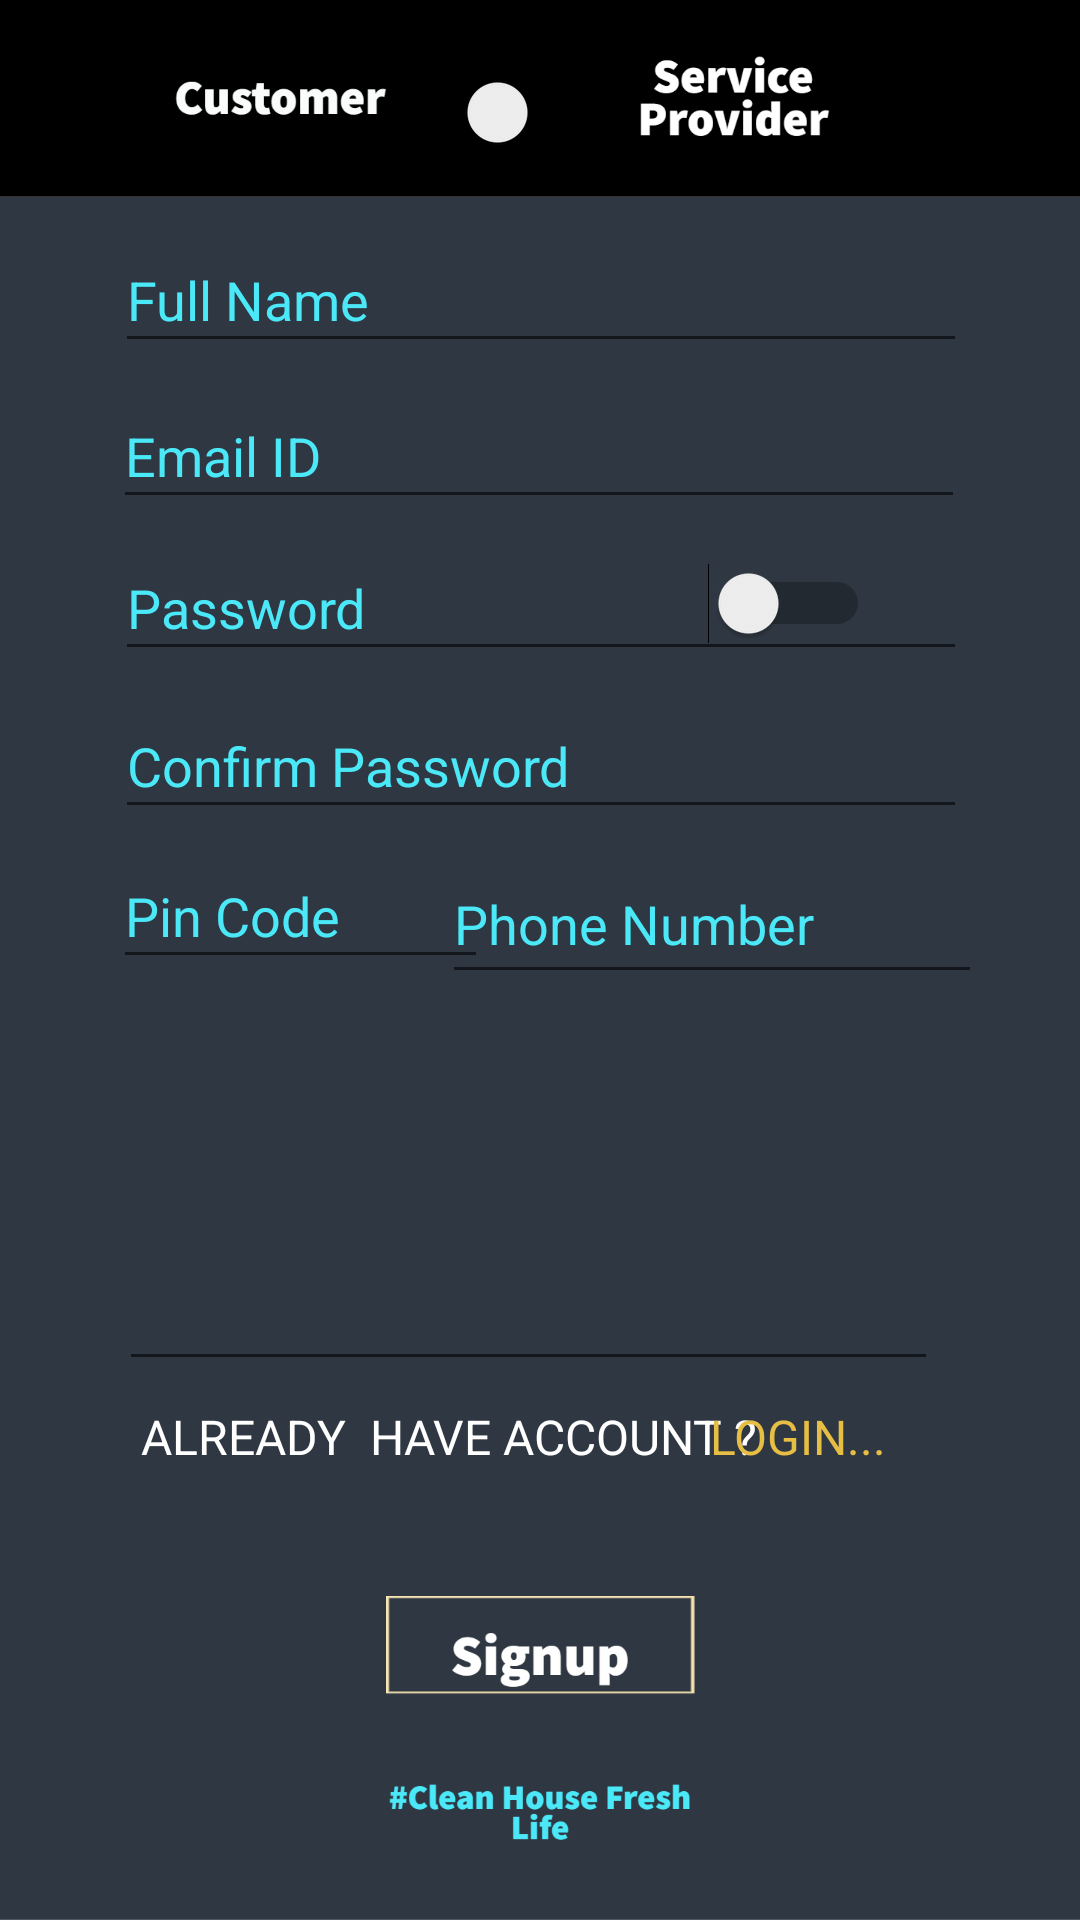

The Android layout XML behind this screen, and the referenced resources:
<!-- AndroidManifest.xml: application theme Theme.SDPSEM4 -->
<!-- res/layout/activity_signup.xml -->
<?xml version="1.0" encoding="utf-8"?>
<androidx.constraintlayout.widget.ConstraintLayout xmlns:android="http://schemas.android.com/apk/res/android"
    xmlns:app="http://schemas.android.com/apk/res-auto"
    xmlns:tools="http://schemas.android.com/tools"
    android:id="@+id/tvsignup1"
    android:layout_width="match_parent"
    android:layout_height="match_parent"
    android:background="@drawable/my_project__14_"
    tools:context=".Signup">

    <EditText
        android:id="@+id/etsignup1"
        android:layout_width="284dp"
        android:layout_height="45dp"
        android:ems="10"
        android:hint="Full Name"
        android:inputType="textPersonName"
        android:textColor="#4BE8F8"
        android:textColorHint="#4BE8F8"
        app:layout_constraintBottom_toBottomOf="parent"
        app:layout_constraintEnd_toEndOf="parent"
        app:layout_constraintHorizontal_bias="0.503"
        app:layout_constraintStart_toStartOf="parent"
        app:layout_constraintTop_toTopOf="parent"
        app:layout_constraintVertical_bias="0.128" />

    <EditText
        android:id="@+id/etsignup2"
        android:layout_width="284dp"
        android:layout_height="45dp"
        android:ems="10"
        android:hint="Email ID"
        android:inputType="textEmailAddress"
        android:textColor="#4BE8F8"
        android:textColorHint="#4BE8F8"
        app:layout_constraintBottom_toBottomOf="parent"
        app:layout_constraintEnd_toEndOf="parent"
        app:layout_constraintHorizontal_bias="0.496"
        app:layout_constraintStart_toStartOf="parent"
        app:layout_constraintTop_toTopOf="parent"
        app:layout_constraintVertical_bias="0.215" />

    <EditText
        android:id="@+id/etsignup3"
        android:layout_width="284dp"
        android:layout_height="45dp"
        android:ems="10"
        android:hint="Password"
        android:inputType="textPassword"
        android:textColor="#4BE8F8"
        android:textColorHint="#4BE8F8"
        app:layout_constraintBottom_toBottomOf="parent"
        app:layout_constraintEnd_toEndOf="parent"
        app:layout_constraintHorizontal_bias="0.503"
        app:layout_constraintStart_toStartOf="parent"
        app:layout_constraintTop_toTopOf="parent"
        app:layout_constraintVertical_bias="0.3" />

    <Button
        android:id="@+id/buttonsignup1"
        android:layout_width="115dp"
        android:layout_height="39dp"
        android:background="#00FFFFFF"
        app:backgroundTint="#004C0505"
        app:layout_constraintBottom_toBottomOf="parent"
        app:layout_constraintEnd_toEndOf="parent"
        app:layout_constraintStart_toStartOf="parent"
        app:layout_constraintTop_toTopOf="parent"
        app:layout_constraintVertical_bias="0.869" />

    <EditText
        android:id="@+id/etsignup4"
        android:layout_width="284dp"
        android:layout_height="45dp"
        android:ems="10"
        android:hint="Confirm Password"
        android:inputType="textPassword"
        android:textColor="#4BE8F8"
        android:textColorHint="#4BE8F8"
        app:layout_constraintBottom_toBottomOf="parent"
        app:layout_constraintEnd_toEndOf="parent"
        app:layout_constraintHorizontal_bias="0.503"
        app:layout_constraintStart_toStartOf="parent"
        app:layout_constraintTop_toTopOf="parent"
        app:layout_constraintVertical_bias="0.389" />

    <TextView
        android:id="@+id/textView"
        android:layout_width="wrap_content"
        android:layout_height="wrap_content"
        android:text="ALREADY  HAVE ACCOUNT ?"
        android:textColor="#FFFFFF"
        android:textSize="16sp"
        app:layout_constraintBottom_toBottomOf="parent"
        app:layout_constraintEnd_toEndOf="parent"
        app:layout_constraintHorizontal_bias="0.305"
        app:layout_constraintStart_toStartOf="parent"
        app:layout_constraintTop_toTopOf="parent"
        app:layout_constraintVertical_bias="0.757" />

    <TextView
        android:id="@+id/tvsignup2"
        android:layout_width="wrap_content"
        android:layout_height="wrap_content"
        android:text="LOGIN..."
        android:textColor="#E6BE44"
        android:textSize="16sp"
        app:layout_constraintBottom_toBottomOf="parent"
        app:layout_constraintEnd_toEndOf="parent"
        app:layout_constraintHorizontal_bias="0.786"
        app:layout_constraintStart_toStartOf="parent"
        app:layout_constraintTop_toTopOf="parent"
        app:layout_constraintVertical_bias="0.757" />

    <Switch
        android:id="@+id/switchsignup1"
        android:layout_width="89dp"
        android:layout_height="45dp"
        app:layout_constraintBottom_toBottomOf="parent"
        app:layout_constraintEnd_toEndOf="parent"
        app:layout_constraintHorizontal_bias="0.742"
        app:layout_constraintStart_toStartOf="parent"
        app:layout_constraintTop_toTopOf="parent"
        app:layout_constraintVertical_bias="0.3" />

    <EditText
        android:id="@+id/etsignup5"
        android:layout_width="125dp"
        android:layout_height="45dp"
        android:ems="10"
        android:hint="Pin Code"
        android:inputType="textPersonName"
        android:textColor="#4BE8F8"
        android:textColorHint="#4BE8F8"
        app:layout_constraintBottom_toBottomOf="parent"
        app:layout_constraintEnd_toEndOf="parent"
        app:layout_constraintHorizontal_bias="0.16"
        app:layout_constraintStart_toStartOf="parent"
        app:layout_constraintTop_toTopOf="parent"
        app:layout_constraintVertical_bias="0.473" />

    <EditText
        android:id="@+id/etsignup6"
        android:layout_width="180dp"
        android:layout_height="50dp"
        android:ems="10"
        android:hint="Phone Number"
        android:inputType="textShortMessage|number|text"
        android:textColor="#4BE8F8"
        android:textColorHint="#4BE8F8"
        app:layout_constraintBottom_toBottomOf="parent"
        app:layout_constraintEnd_toEndOf="parent"
        app:layout_constraintHorizontal_bias="0.818"
        app:layout_constraintStart_toStartOf="parent"
        app:layout_constraintTop_toTopOf="parent"
        app:layout_constraintVertical_bias="0.477" />

    <Switch
        android:id="@+id/switchsignup2"
        android:layout_width="wrap_content"
        android:layout_height="wrap_content"
        android:shadowColor="#252424"
        app:layout_constraintBottom_toBottomOf="parent"
        app:layout_constraintEnd_toEndOf="parent"
        app:layout_constraintHorizontal_bias="0.498"
        app:layout_constraintStart_toStartOf="parent"
        app:layout_constraintTop_toTopOf="parent"
        app:layout_constraintVertical_bias="0.039" />

    <EditText
        android:id="@+id/etsignup7"
        android:layout_width="273dp"
        android:layout_height="130dp"
        android:ems="10"
        android:gravity="start|top"
        android:inputType="textMultiLine"
        android:textColor="#4BE8F8"
        android:textColorHint="#4BE8F8"
        app:layout_constraintBottom_toBottomOf="parent"
        app:layout_constraintEnd_toEndOf="parent"
        app:layout_constraintHorizontal_bias="0.456"
        app:layout_constraintStart_toStartOf="parent"
        app:layout_constraintTop_toTopOf="parent"
        app:layout_constraintVertical_bias="0.648" />

</androidx.constraintlayout.widget.ConstraintLayout>
<!-- resources referenced by this layout -->
<resources>
  <!-- drawable my_project__14_: jpg bitmap (drawable, 91482 bytes) -->
  <style name="Theme.SDPSEM4" parent="Theme.MaterialComponents.DayNight.DarkActionBar">
          
          <item name="colorPrimary">@color/purple_500</item>
          <item name="colorPrimaryVariant">@color/purple_700</item>
          <item name="colorOnPrimary">@color/white</item>
          
          <item name="colorSecondary">@color/teal_200</item>
          <item name="colorSecondaryVariant">@color/teal_700</item>
          <item name="colorOnSecondary">@color/black</item>
          
          <item name="android:statusBarColor" tools:targetApi="l">?attr/colorPrimaryVariant</item>
          
      </style>
  <!-- not gathered from this repository: default colours our renderer supplied (Android Studio template values) -->
  <color name="purple_500">#FF6200EE</color>
  <color name="purple_700">#FF3700B3</color>
  <color name="teal_200">#FF03DAC5</color>
  <color name="teal_700">#FF018786</color>
  <color name="black">#FF000000</color>
  <color name="white">#FFFFFFFF</color>
</resources>
